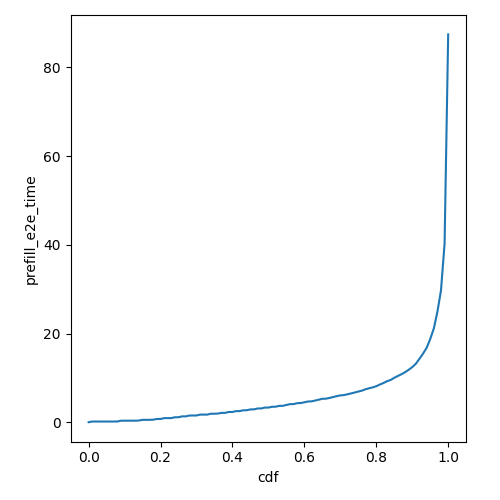

Source data for this figure (header and first rows):
cdf, prefill_e2e_time
0.0, 0.04043
0.01, 0.1888
0.02, 0.1888
0.03, 0.1888
0.04, 0.1888
0.05, 0.1888
0.06, 0.1888
0.07, 0.1888
0.08, 0.1978
0.09, 0.3792
0.1, 0.3792
0.11, 0.3792
0.12, 0.3792
0.13, 0.3792
0.14, 0.4176
0.15, 0.571
0.16, 0.571
0.17, 0.571
0.18, 0.6107
0.19, 0.7642
0.2, 0.7642
0.21, 0.9575
0.22, 0.9591
0.23, 0.9618
0.24, 1.155
0.25, 1.155
0.26, 1.353
0.27, 1.353
0.28, 1.536
0.29, 1.551
0.3, 1.551
0.31, 1.749
0.32, 1.749
0.33, 1.749
0.34, 1.947
0.35, 1.947
0.36, 1.99
0.37, 2.144
0.38, 2.144
0.39, 2.342
0.4, 2.342
0.41, 2.536
0.42, 2.54
0.43, 2.72
0.44, 2.738
0.45, 2.918
0.46, 2.936
0.47, 3.133
0.48, 3.133
0.49, 3.331
0.5, 3.331
0.51, 3.513
0.52, 3.529
0.53, 3.727
0.54, 3.727
0.55, 3.925
0.56, 4.101
0.57, 4.122
0.58, 4.32
0.59, 4.359
... 41 more rows
